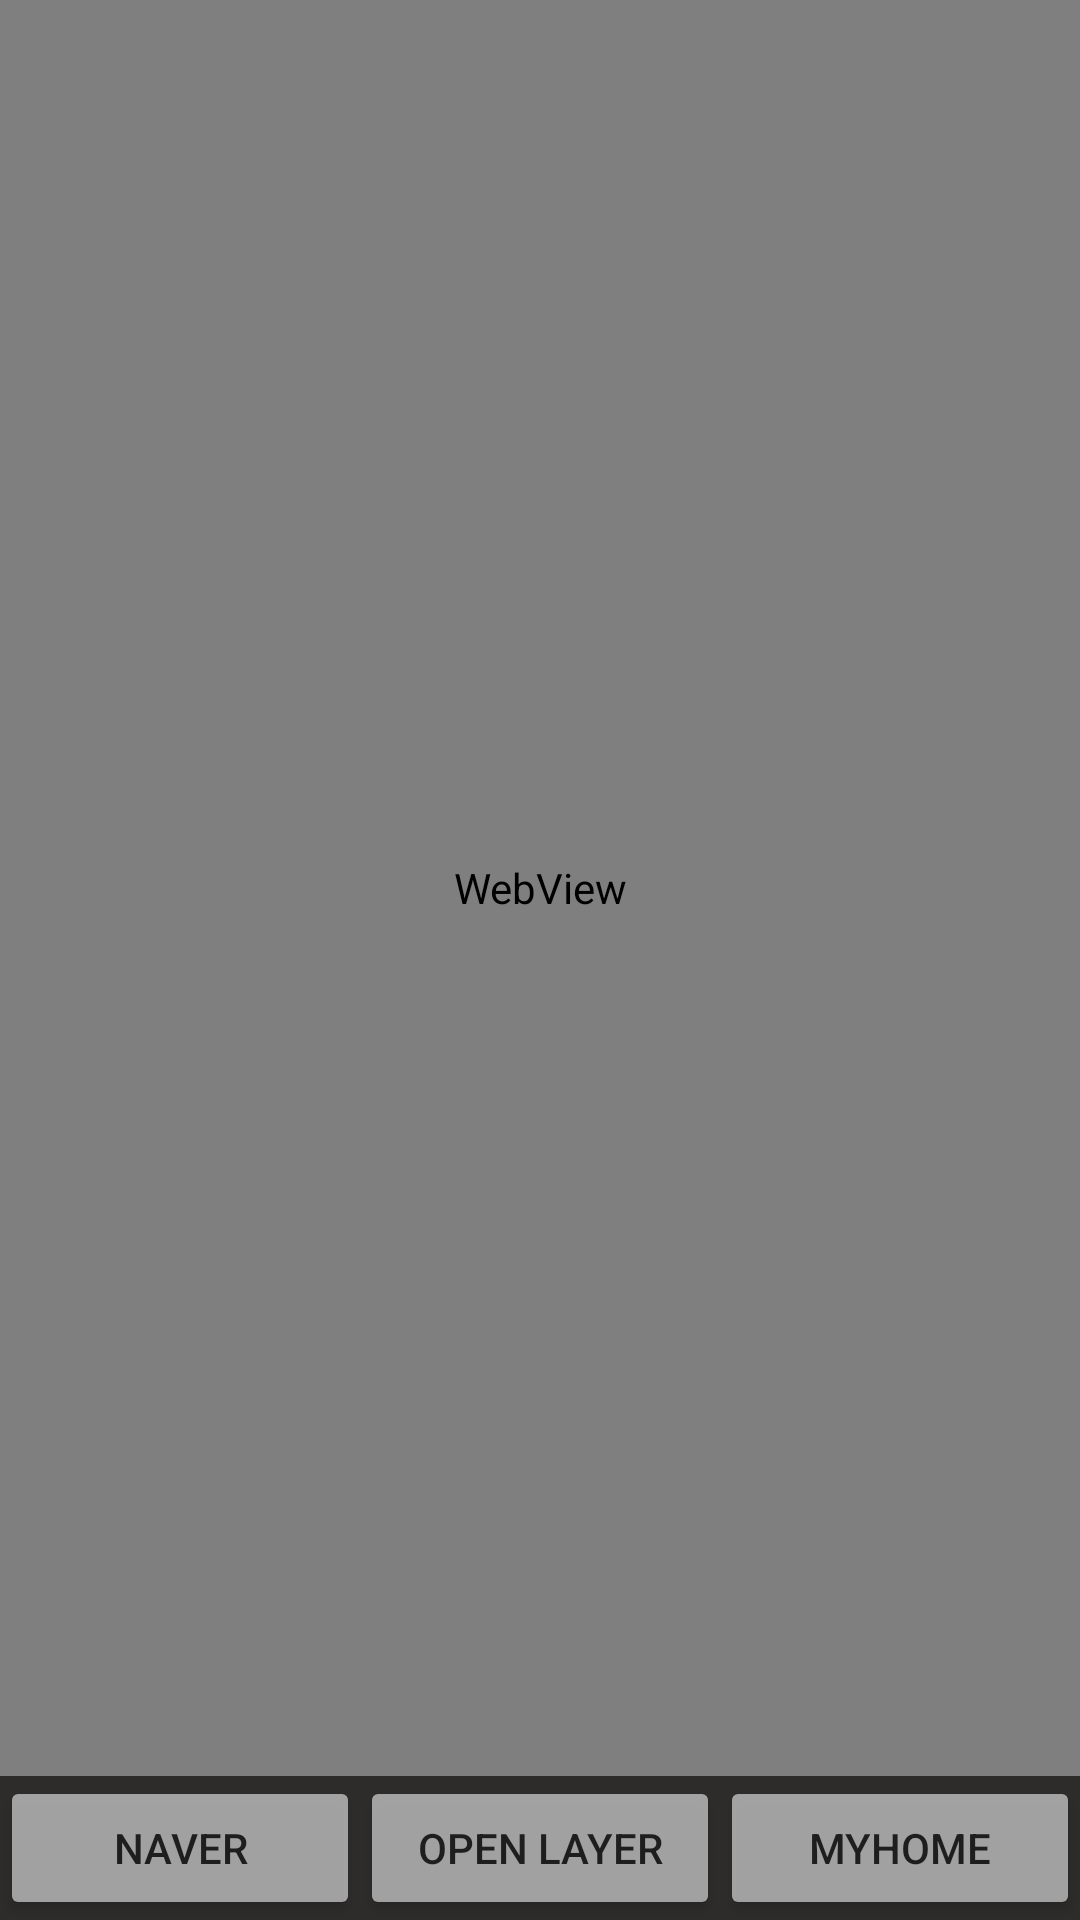

Produce the Android XML layout that renders to this screen, including the resource entries it uses.
<!-- AndroidManifest.xml: application theme AppTheme -->
<!-- res/layout/activity_6_1.xml -->
<?xml version="1.0" encoding="utf-8"?>
<RelativeLayout xmlns:android="http://schemas.android.com/apk/res/android"
    xmlns:tools="http://schemas.android.com/tools"
    android:layout_width="match_parent"
    android:background="#000000"
    android:layout_height="match_parent">

    <LinearLayout
        android:orientation="vertical"
        android:background="#2e2b2b"
        android:layout_width="match_parent"
        android:layout_height="match_parent">

        <WebView
            android:id="@+id/wbMain"
            android:layout_weight="1"
            android:layout_width="match_parent"
            android:layout_height="match_parent"></WebView>

        <LinearLayout
            android:orientation="horizontal"
            android:layout_width="match_parent"
            android:layout_height="wrap_content">

            <Button
                android:alpha="0.7"
                android:text="naver"
                android:layout_weight="1"
                android:id="@+id/btnNaver"
                android:layout_width="match_parent"
                android:layout_height="wrap_content" />

            <Button
                android:alpha="0.7"
                android:layout_weight="1"
                android:text="Open Layer"
                android:id="@+id/btnGoogle"
                android:layout_width="match_parent"
                android:layout_height="wrap_content" />

            <Button
                android:alpha="0.7"
                android:layout_weight="1"
                android:text="MyHome"
                android:id="@+id/btnMyHome"
                android:layout_width="match_parent"
                android:layout_height="wrap_content" />

        </LinearLayout>

    </LinearLayout>
</RelativeLayout>
<!-- resources referenced by this layout -->
<resources>
  <style name="AppTheme" parent="Theme.AppCompat.Light.DarkActionBar">
          
          <item name="colorPrimary">@color/colorPrimary</item>
          <item name="colorPrimaryDark">@color/colorPrimaryDark</item>
          <item name="colorAccent">@color/colorAccent</item>
      </style>
  <color name="colorPrimary">#3F51B5</color>
  <color name="colorPrimaryDark">#303F9F</color>
  <color name="colorAccent">#FF4081</color>
</resources>
